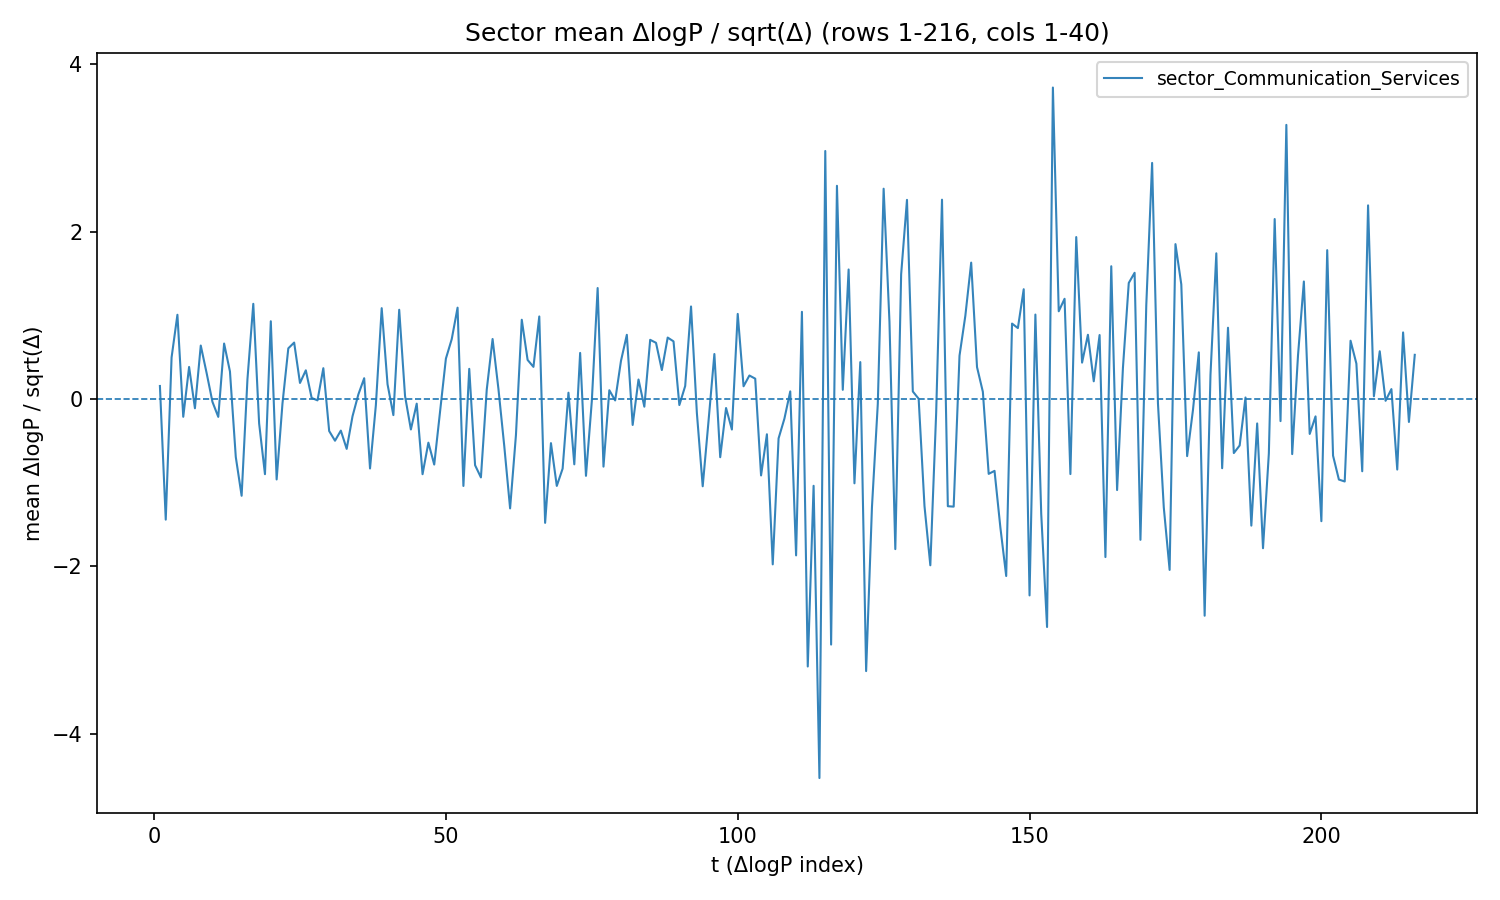

The data file committed next to this chart (first rows):
t, date, sector_Communication_Services
1, 2011-01-27, 0.1572
2, 2011-01-28, -1.44
3, 2011-01-31, 0.4983
4, 2011-02-01, 1.008
5, 2011-02-02, -0.211
6, 2011-02-03, 0.3847
7, 2011-02-04, -0.1091
8, 2011-02-07, 0.6404
9, 2011-02-08, 0.3129
10, 2011-02-09, -0.03204
11, 2011-02-10, -0.2122
12, 2011-02-11, 0.6643
13, 2011-02-14, 0.331
14, 2011-02-28, -0.6914
15, 2011-03-01, -1.155
16, 2011-03-02, 0.2399
17, 2011-03-03, 1.139
18, 2011-03-04, -0.2904
19, 2011-03-07, -0.897
20, 2011-03-08, 0.9309
21, 2011-03-25, -0.96
22, 2011-03-28, -0.0526
23, 2011-03-29, 0.607
24, 2011-03-30, 0.676
25, 2011-03-31, 0.1933
26, 2011-04-01, 0.3444
27, 2011-04-04, 0.01426
28, 2011-04-05, -0.01503
29, 2011-04-06, 0.3697
30, 2011-04-07, -0.3811
31, 2011-04-08, -0.497
32, 2011-04-11, -0.3761
33, 2011-04-12, -0.5946
34, 2011-04-13, -0.2052
35, 2011-04-14, 0.05563
36, 2011-04-15, 0.25
37, 2011-04-18, -0.8288
38, 2011-04-19, -0.07312
39, 2011-04-20, 1.087
40, 2011-04-21, 0.1778
41, 2011-04-25, -0.1909
42, 2011-04-26, 1.068
43, 2011-04-27, 0.03748
44, 2011-04-28, -0.3627
45, 2011-04-29, -0.05408
46, 2011-05-02, -0.8972
47, 2011-05-03, -0.5201
48, 2011-05-04, -0.782
49, 2011-05-05, -0.1498
50, 2011-05-06, 0.4841
51, 2011-05-09, 0.7169
52, 2011-05-10, 1.093
53, 2011-05-11, -1.038
54, 2011-05-12, 0.3619
55, 2011-05-13, -0.7898
56, 2011-05-16, -0.9356
57, 2011-05-17, 0.1139
58, 2011-05-18, 0.7186
59, 2011-05-19, 0.1227
60, 2011-05-20, -0.5608
... 156 more rows
